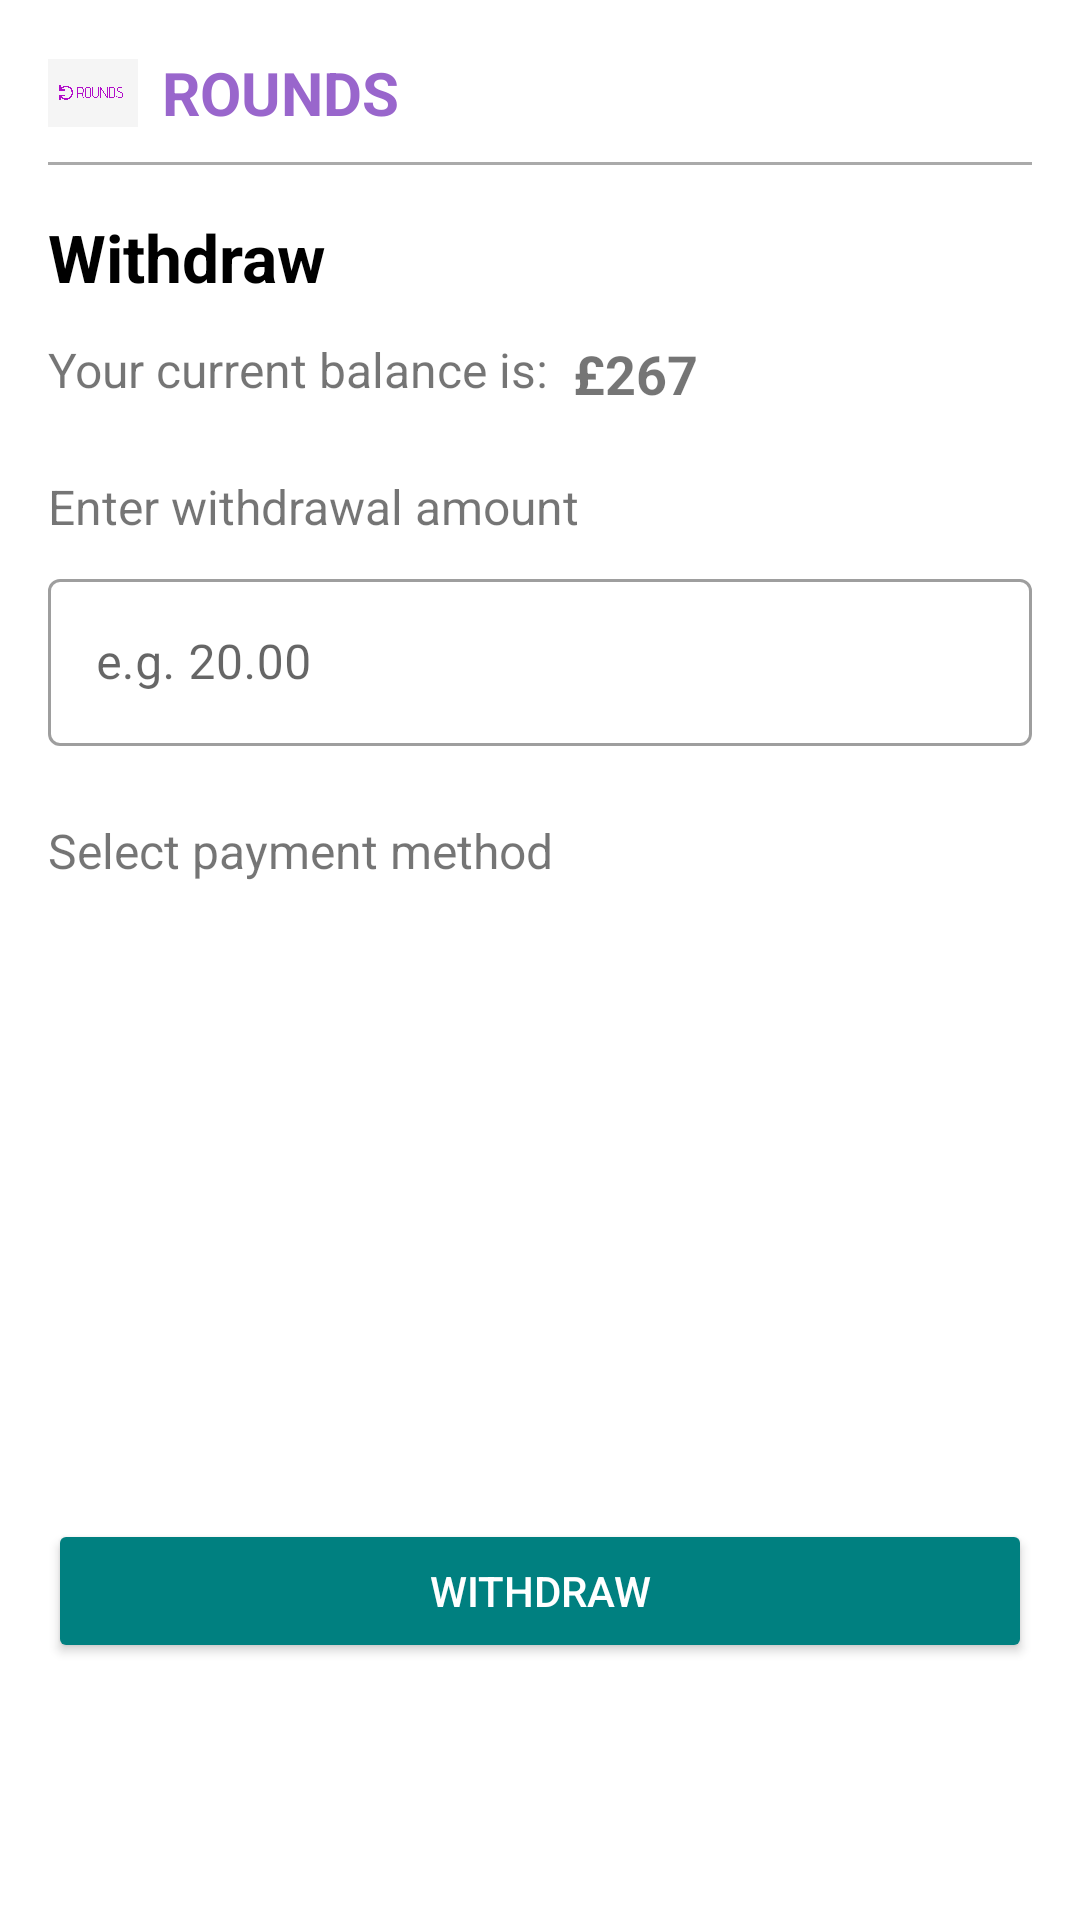

The Android layout XML behind this screen, and the referenced resources:
<!-- AndroidManifest.xml: application theme Theme.Rounds_FYP -->
<!-- res/layout/fragment_withdraw.xml -->
<?xml version="1.0" encoding="utf-8"?>
<androidx.constraintlayout.widget.ConstraintLayout
    xmlns:android="http://schemas.android.com/apk/res/android"
    xmlns:app="http://schemas.android.com/apk/res-auto"
    xmlns:tools="http://schemas.android.com/tools"
    android:layout_width="match_parent"
    android:layout_height="match_parent"
    android:padding="16dp"
    android:background="@android:color/white">

    
    <LinearLayout
        android:id="@+id/logoSection"
        android:layout_width="match_parent"
        android:layout_height="wrap_content"
        android:orientation="horizontal"
        android:gravity="center_vertical"
        android:paddingBottom="8dp"
        app:layout_constraintTop_toTopOf="parent"
        app:layout_constraintStart_toStartOf="parent"
        app:layout_constraintEnd_toEndOf="parent">

        <ImageView
            android:layout_width="30dp"
            android:layout_height="30dp"
            android:src="@drawable/rounds_logo" />

        <TextView
            android:layout_width="wrap_content"
            android:layout_height="wrap_content"
            android:text="ROUNDS"
            android:textSize="20sp"
            android:textStyle="bold"
            android:paddingStart="8dp"
            android:textColor="@color/dark_purple"/>
    </LinearLayout>

    
    <View
        android:id="@+id/divider"
        android:layout_width="match_parent"
        android:layout_height="1dp"
        android:background="@android:color/darker_gray"
        app:layout_constraintTop_toBottomOf="@id/logoSection"
        app:layout_constraintStart_toStartOf="parent"
        app:layout_constraintEnd_toEndOf="parent"/>

    
    <TextView
        android:id="@+id/withdrawHeading"
        android:layout_width="wrap_content"
        android:layout_height="wrap_content"
        android:text="Withdraw"
        android:textSize="22sp"
        android:textStyle="bold"
        android:textColor="@android:color/black"
        android:layout_marginTop="16dp"
        app:layout_constraintTop_toBottomOf="@id/divider"
        app:layout_constraintStart_toStartOf="parent"/>

    
    <TextView
        android:id="@+id/currentBalanceLabel"
        android:layout_width="wrap_content"
        android:layout_height="wrap_content"
        android:text="Your current balance is:"
        android:textSize="16sp"
        android:layout_marginTop="12dp"
        app:layout_constraintTop_toBottomOf="@id/withdrawHeading"
        app:layout_constraintStart_toStartOf="parent"/>

    
    <TextView
        android:id="@+id/currentBalanceAmount"
        android:layout_width="wrap_content"
        android:layout_height="wrap_content"
        android:text="£267"
        android:textStyle="bold"
        android:textSize="18sp"
        android:layout_marginStart="8dp"
        app:layout_constraintTop_toTopOf="@id/currentBalanceLabel"
        app:layout_constraintStart_toEndOf="@id/currentBalanceLabel"/>

    
    <TextView
        android:id="@+id/amountLabel"
        android:layout_width="wrap_content"
        android:layout_height="wrap_content"
        android:text="Enter withdrawal amount"
        android:textSize="16sp"
        android:layout_marginTop="24dp"
        app:layout_constraintTop_toBottomOf="@id/currentBalanceLabel"
        app:layout_constraintStart_toStartOf="parent"/>

    
    <com.google.android.material.textfield.TextInputLayout
        android:id="@+id/amountInputLayout"
        android:layout_width="0dp"
        android:layout_height="wrap_content"
        android:layout_marginTop="8dp"
        app:layout_constraintTop_toBottomOf="@id/amountLabel"
        app:layout_constraintStart_toStartOf="parent"
        app:layout_constraintEnd_toEndOf="parent">

        <com.google.android.material.textfield.TextInputEditText
            android:id="@+id/withdrawAmountInput"
            android:layout_width="match_parent"
            android:layout_height="wrap_content"
            android:hint="e.g. 20.00"/>
    </com.google.android.material.textfield.TextInputLayout>

    
    <TextView
        android:id="@+id/paymentMethodLabel"
        android:layout_width="wrap_content"
        android:layout_height="wrap_content"
        android:text="Select payment method"
        android:textSize="16sp"
        android:layout_marginTop="24dp"
        app:layout_constraintTop_toBottomOf="@id/amountInputLayout"
        app:layout_constraintStart_toStartOf="parent"/>

    
    <ListView
        android:id="@+id/paymentMethodList"
        android:layout_width="373dp"
        android:layout_height="196dp"
        android:layout_marginTop="8dp"
        android:divider="@android:color/darker_gray"
        android:dividerHeight="1dp"
        app:layout_constraintEnd_toEndOf="parent"
        app:layout_constraintStart_toStartOf="parent"
        app:layout_constraintTop_toBottomOf="@id/paymentMethodLabel" />

    
    <Button
        android:id="@+id/withdrawButton"
        android:layout_width="0dp"
        android:layout_height="wrap_content"
        android:layout_marginTop="8dp"
        android:backgroundTint="@color/turquoise"
        android:text="Withdraw"
        android:textColor="@android:color/white"
        app:layout_constraintEnd_toEndOf="parent"
        app:layout_constraintHorizontal_bias="0.0"
        app:layout_constraintStart_toStartOf="parent"
        app:layout_constraintTop_toBottomOf="@id/paymentMethodList" />

</androidx.constraintlayout.widget.ConstraintLayout>
<!-- resources referenced by this layout -->
<resources>
  <color name="dark_purple">#9966CC</color>
  <color name="turquoise">#008080</color>
  <!-- drawable rounds_logo: png bitmap (drawable, 21168 bytes) -->
  <style name="Theme.Rounds_FYP" parent="Theme.MaterialComponents.DayNight.NoActionBar">
  
          <item name="colorPrimary">@color/dark_purple</item>
          <item name="colorPrimaryVariant">@color/light_purple</item>
          <item name="colorOnPrimary">@android:color/white</item>
  
          <item name="colorSecondary">@color/turquoise</item>
          <item name="colorOnSecondary">@android:color/white</item>
  
          <item name="textInputStyle">@style/Widget.MaterialComponents.TextInputLayout.OutlinedBox</item>
          <item name="materialButtonStyle">@style/Widget.MaterialComponents.Button</item>
      </style>
  <color name="light_purple">#C8A2C8</color>
</resources>
